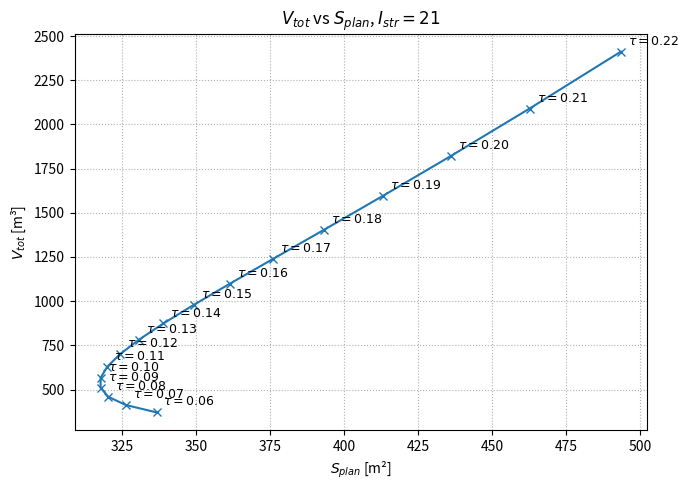
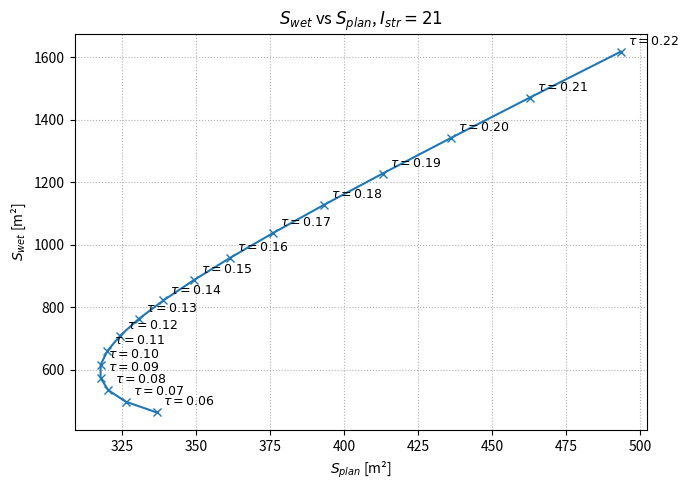
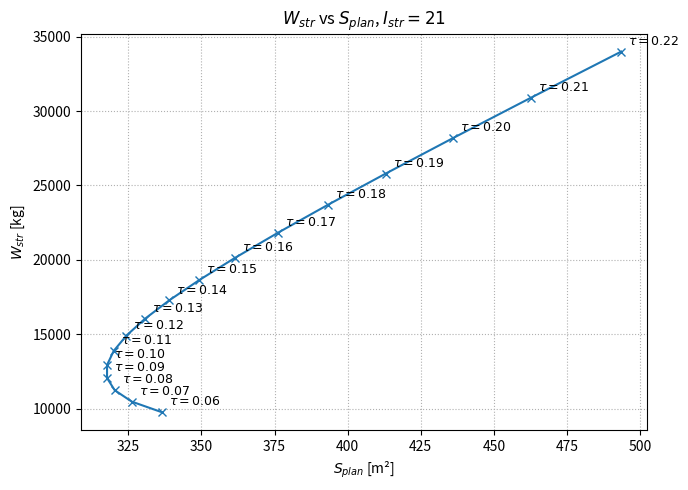
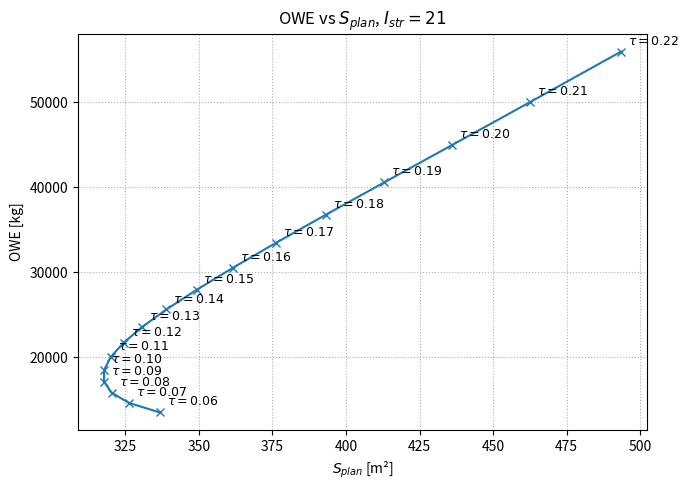
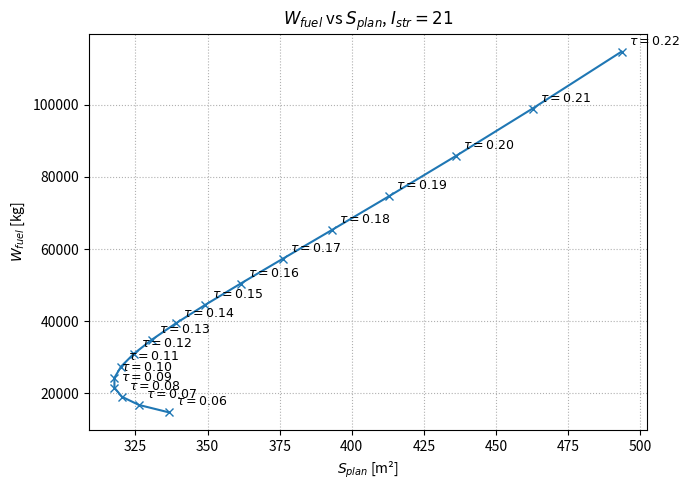
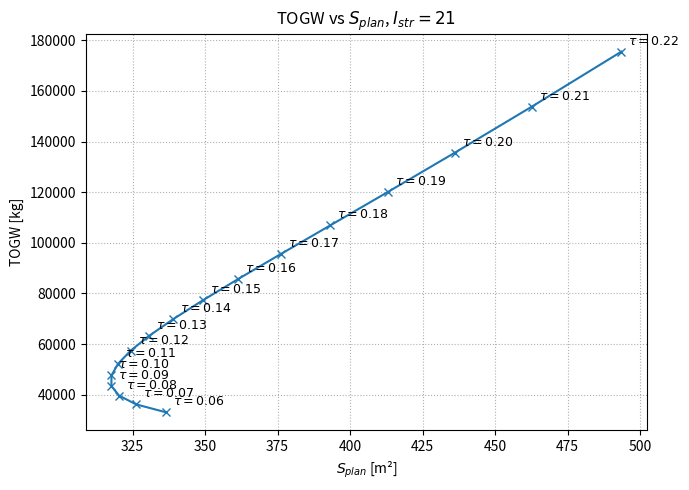
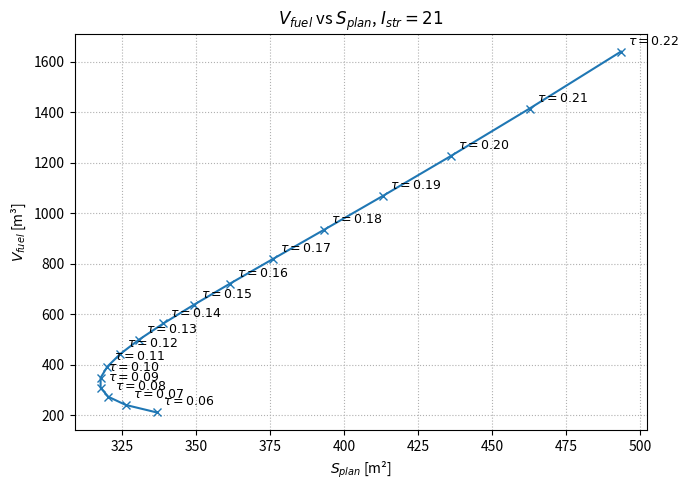

The matplotlib source for these figures, in order:
from __future__ import annotations
import numpy as np
from dataclasses import dataclass, replace
from math import exp, log
import matplotlib.pyplot as plt
from matplotlib.patches import Patch
from mpl_toolkits.mplot3d import Axes3D  # needed for 3D plotting

# -----------------------------------------------------------------------------
# Geometry and wetted-area formulas
# -----------------------------------------------------------------------------

def tau(v_tot: float, s_plan: float) -> float:
    """Kuechemann tau: tau = V_tot / S_plan**1.5."""
    if s_plan <= 0:
        raise ValueError("s_plan must be positive.")
    return v_tot / (s_plan ** 1.5)


def total_volume_from_tau(tau_value: float, s_plan: float) -> float:
    """Rearranged tau formula: V_tot = tau * S_plan**1.5."""
    if s_plan <= 0:
        raise ValueError("s_plan must be positive.")
    return tau_value * (s_plan ** 1.5)


def k_w_from_tau(tau, configuration="wing_body"):
    """
    Estimate wetted-to-planform area ratio K_w as a function of Küchemann tau.

    K_w = g * tau^(2/3)

    g is a geometry-dependent shape factor.
    """

    g_values = {
        "blended_body": 9.0,
        "wing_body": 10.0,
        "waverider": 10.5,
    }

    if configuration not in g_values:
        raise ValueError(
            "configuration must be one of: "
            "'blended_body', 'wing_body', or 'waverider'"
        )

    g = g_values[configuration]

    return g * tau ** (2.0 / 3.0)


def wetted_area(k_w: float, s_plan: float) -> float:
    """S_wet = K_w(tau) * S_plan."""
    return k_w * s_plan

# -----------------------------------------------------------------------------
# Aerodynamic performance formulas
# -----------------------------------------------------------------------------

def lift_to_drag(mach: float, tau_value: float, A: float = 6.0, B: float = 2.0) -> float:
    r"""
    L/D = [A(M+B)/M] * [(1.0128 - 0.2797 ln(tau/0.03)) / (1 - M**2/673)].
    """
    if mach <= 0:
        raise ValueError("mach must be positive.")
    if tau_value <= 0:
        raise ValueError("tau_value must be positive.")

    numerator = 1.0128 - 0.2797 * log(tau_value / 0.03)
    denominator = 1.0 - (mach ** 2) / 673.0
    return (A * (mach + B) / mach) * (numerator / denominator)

def speed_of_sound(altitude_m: float) -> float:
    """Approximate speed of sound at cruise altitude (m/s).

    Baseline report S02-M05-SY01 sets the cruise altitude band at
    25-34 km. We default to 28 km (mid-band) for nominal sizing.
    """
    # ISA: a = sqrt(gamma * R * T)
    if altitude_m <= 11_000.0:
        T = 288.15 - 0.0065 * altitude_m
    elif altitude_m <= 20_000.0:
        T = 216.65
    elif altitude_m <= 32_000.0:
        T = 216.65 + 0.001 * (altitude_m - 20_000.0)
    else:
        T = 228.65
    return float(np.sqrt(1.4 * 287.05 * T))

# -----------------------------------------------------------------------------
# Range and fuel-fraction formulas
# -----------------------------------------------------------------------------

def range_factor(theta: float, q_cc: float, l_over_d: float) -> float:
    """RF = theta * Q_cc * (L/D)."""
    return theta * q_cc * l_over_d


def range_factor_from_delta_v(delta_v: float, isp: float, l_over_d: float) -> float:
    """RF = delta_v * Isp * (L/D)."""
    return delta_v * isp * l_over_d


def range_factor_from_mach(speed_of_sound: float, mach: float, isp: float, l_over_d: float) -> float:
    """RF = a * M * Isp * (L/D), where a is speed of sound and M is Mach number."""
    return speed_of_sound * mach * isp * l_over_d


def mission_range(rf: float, fuel_fraction: float) -> float:
    """Range = -RF * ln(1 - ff)."""
    if rf <= 0:
        raise ValueError("rf must be positive.")
    if not 0 <= fuel_fraction < 1:
        raise ValueError("fuel_fraction must satisfy 0 <= ff < 1.")
    return -rf * log(1.0 - fuel_fraction)


def fuel_fraction_from_range(range_value: float, rf: float) -> float:
    """ff = 1 - exp(-Range / RF)."""
    if rf <= 0:
        raise ValueError("rf must be positive.")
    return 1.0 - exp(-range_value / rf)


def fuel_fraction_breguet(range_value: float, isp: float, delta_v: float, l_over_d: float) -> float:
    """W_fuel / TOGW = 1 - exp[-Range / (Isp * delta_v * L/D)]."""
    return fuel_fraction_from_range(range_value, range_factor_from_delta_v(delta_v, isp, l_over_d))


def fuel_fraction(w_fuel: float, togw: float) -> float:
    """ff = W_fuel / TOGW."""
    if togw <= 0:
        raise ValueError("togw must be positive.")
    return w_fuel / togw


def fuel_weight(ff: float, togw: float) -> float:
    """W_fuel = ff * TOGW."""
    return ff * togw


# -----------------------------------------------------------------------------
# Volume formulas
# -----------------------------------------------------------------------------

def payload_volume(w_pay: float, rho_pay: float) -> float:
    """V_pay = W_pay / rho_pay."""
    if rho_pay <= 0:
        raise ValueError("rho_pay must be positive.")
    return w_pay / rho_pay


def fuel_volume(w_fuel: float, rho_fuel: float) -> float:
    """V_fuel = W_fuel / rho_fuel."""
    if rho_fuel <= 0:
        raise ValueError("rho_fuel must be positive.")
    return w_fuel / rho_fuel


def void_volume(v_tot: float, eta_v: float) -> float:
    """V_void = V_tot * (1 - eta_v)."""
    if not 0 <= eta_v <= 1:
        raise ValueError("eta_v must satisfy 0 <= eta_v <= 1.")
    return v_tot * (1.0 - eta_v)


def total_required_volume(v_pay: float, v_fuel: float, v_void: float) -> float:
    """V_tot = V_pay + V_fuel + V_void."""
    return v_pay + v_fuel + v_void


def available_volume_residual(v_available: float, v_required: float) -> float:
    """Residual for volume convergence: positive means available volume exceeds required volume."""
    return v_available - v_required


# -----------------------------------------------------------------------------
# Weight formulas
# -----------------------------------------------------------------------------

def systems_weight(r_sys: float, togw: float) -> float:
    """W_sys = (W_sys / TOGW) * TOGW = r_sys * TOGW."""
    return r_sys * togw


def propulsion_weight(w_prop_over_thrust: float, l_over_d: float, togw: float) -> float:
    r"""
    W_prop = (W_prop / Thrust) * (1 / (L/D)) * TOGW.
    """
    if l_over_d <= 0:
        raise ValueError("l_over_d must be positive.")
    return w_prop_over_thrust * (1.0 / l_over_d) * togw


def propulsion_weight_from_etw(etw: float, l_over_d: float, togw: float) -> float:
    r"""
    W_prop = (1 / ETW) * (1 / (L/D)) * TOGW.
    Here ETW = Thrust / W_prop.
    """
    if etw <= 0:
        raise ValueError("etw must be positive.")
    if l_over_d <= 0:
        raise ValueError("l_over_d must be positive.")
    return (1.0 / etw) * (1.0 / l_over_d) * togw


def structural_weight(i_str: float, k_w: float, s_plan: float) -> float:
    r"""
    W_str = (W_str / S_wet) * (S_wet / S_plan) * S_plan
          = I_str * K_w * S_plan.
    """
    return i_str * k_w * s_plan


def takeoff_gross_weight(w_pay: float, w_fuel: float, w_sys: float, w_prop: float, w_str: float) -> float:
    """TOGW = W_pay + W_fuel + W_sys + W_prop + W_str."""
    return w_pay + w_fuel + w_sys + w_prop + w_str


def available_weight_residual(togw_available: float, togw_required: float) -> float:
    """Residual for weight convergence: positive means available weight exceeds required weight."""
    return togw_available - togw_required


# -----------------------------------------------------------------------------
# Optional design-evaluation helper
# -----------------------------------------------------------------------------

@dataclass(frozen=True)
class SizingInputs:
    mach: float
    range_value: float
    altitude_m: float
    w_pay: float
    rho_pay: float
    rho_fuel: float
    eta_v: float
    r_sys: float
    tau_value: float
    s_plan: float
    i_str: float   
    isp: float
    etw: float
    TOGW: float
    configuration: str = "blended_body"


def evaluate_design(inputs: SizingInputs) -> dict[str, float]:
    """
    Evaluate one sizing point for a chosen tau, S_plan, and TOGW.

    This computes one non-iterated design point. The iteration functions below
    call this repeatedly until weight and volume residuals converge.
    """

    k_w = k_w_from_tau(inputs.tau_value, inputs.configuration)
    s_wet = wetted_area(k_w, inputs.s_plan)

    v_available = total_volume_from_tau(inputs.tau_value, inputs.s_plan)

    l_d = lift_to_drag(inputs.mach, inputs.tau_value)

    a = speed_of_sound(inputs.altitude_m)

    rf = range_factor_from_mach(
        a,
        inputs.mach,
        inputs.isp,
        l_d,
    )

    ff = fuel_fraction_from_range(inputs.range_value, rf)

    togw_available = inputs.TOGW

    w_fuel = fuel_weight(ff, togw_available)
    w_sys = systems_weight(inputs.r_sys, togw_available)
    w_prop = propulsion_weight_from_etw(inputs.etw, l_d, togw_available)
    w_str = structural_weight(inputs.i_str, k_w, inputs.s_plan)

    togw_required = takeoff_gross_weight(
        inputs.w_pay,
        w_fuel,
        w_sys,
        w_prop,
        w_str,
    )

    v_pay = payload_volume(inputs.w_pay, inputs.rho_pay)
    v_fuel = fuel_volume(w_fuel, inputs.rho_fuel)
    v_void = void_volume(v_available, inputs.eta_v)
    v_required = total_required_volume(v_pay, v_fuel, v_void)

    return {
        "tau": inputs.tau_value,
        "S_plan": inputs.s_plan,
        "K_w": k_w,
        "S_wet": s_wet,
        "L_over_D": l_d,
        "RF": rf,
        "fuel_fraction": ff,
        "TOGW": togw_available,
        "TOGW_required": togw_required,
        "W_pay": inputs.w_pay,
        "W_fuel": w_fuel,
        "W_sys": w_sys,
        "W_prop": w_prop,
        "W_str": w_str,
        "V_available": v_available,
        "V_pay": v_pay,
        "V_fuel": v_fuel,
        "V_void": v_void,
        "V_required": v_required,
        "volume_residual": available_volume_residual(v_available, v_required),
        "weight_residual": available_weight_residual(
            togw_available,
            togw_required,
        ),
    }


def converge_togw(
    inputs: SizingInputs,
    tolerance_kg: float = 1.0,
    relaxation: float = 0.6,
    max_iterations: int = 100,
) -> tuple[SizingInputs, dict[str, float]]:
    """
    Iterate TOGW until TOGW_available ≈ TOGW_required.

    Positive weight_residual:
        TOGW guess is too high.

    Negative weight_residual:
        TOGW guess is too low.
    """

    current_inputs = inputs

    for iteration in range(max_iterations):
        result = evaluate_design(current_inputs)

        togw_available = result["TOGW"]
        togw_required = result["TOGW_required"]

        error = togw_required - togw_available

        if abs(error) < tolerance_kg:
            result["togw_iterations"] = iteration
            return current_inputs, result

        new_togw = togw_available + relaxation * error

        if new_togw <= 0:
            raise RuntimeError("TOGW iteration became non-physical.")

        current_inputs = replace(
            current_inputs,
            TOGW=new_togw,
        )

    result = evaluate_design(current_inputs)
    result["togw_iterations"] = max_iterations
    return current_inputs, result


def converge_s_plan_and_togw(
    inputs: SizingInputs,
    volume_tolerance_m3: float = 1.0,
    weight_tolerance_kg: float = 1.0,
    s_plan_relaxation: float = 0.5,
    togw_relaxation: float = 0.6,
    max_outer_iterations: int = 100,
    max_inner_iterations: int = 100,
) -> tuple[SizingInputs, dict[str, float]]:
    """
    Converge both S_plan and TOGW for a fixed tau.

    Outer loop:
        Adjust S_plan until volume residual is small.

    Inner loop:
        Adjust TOGW until weight residual is small for the current S_plan.
    """

    current_inputs = inputs

    for outer_iteration in range(max_outer_iterations):

        # First converge weight for this geometry.
        current_inputs, result = converge_togw(
            current_inputs,
            tolerance_kg=weight_tolerance_kg,
            relaxation=togw_relaxation,
            max_iterations=max_inner_iterations,
        )

        v_available = result["V_available"]
        v_required = result["V_required"]
        volume_residual = result["volume_residual"]

        if abs(volume_residual) < volume_tolerance_m3:
            result["s_plan_iterations"] = outer_iteration
            return current_inputs, result

        raw_correction = (v_required / v_available) ** (2.0 / 3.0)

        # Relax the update to avoid over-correcting.
        correction = 1.0 + s_plan_relaxation * (raw_correction - 1.0)
        # Prevent unstable jumps.
        correction = max(0.5, min(1.5, correction))

        new_s_plan = current_inputs.s_plan * correction

        if new_s_plan <= 0:
            raise RuntimeError("S_plan iteration became non-physical.")

        current_inputs = replace(
            current_inputs,
            s_plan=new_s_plan,
        )

    result["s_plan_iterations"] = max_outer_iterations
    return current_inputs, result


def sweep_tau_values(
    base_inputs: SizingInputs,
    tau_values: list[float],
) -> list[dict[str, float]]:
    """
    Run the full sizing convergence for several tau values.
    """

    results = []

    for tau_value in tau_values:
        trial_inputs = replace(
            base_inputs,
            tau_value=tau_value,
        )

        converged_inputs, result = converge_s_plan_and_togw(trial_inputs)

        result["converged_tau"] = converged_inputs.tau_value
        result["converged_S_plan"] = converged_inputs.s_plan
        result["converged_TOGW"] = converged_inputs.TOGW

        results.append(result)

    return results


def sweep_tau_and_istr(
    base_inputs: SizingInputs,
    tau_values: list[float],
    i_str_values: list[float],
) -> list[dict[str, float]]:
    """
    Run convergence for several tau and I_str combinations.
    """

    results = []

    for i_str in i_str_values:
        for tau_value in tau_values:

            trial_inputs = replace(
                base_inputs,
                tau_value=tau_value,
                i_str=i_str,
            )

            converged_inputs, result = converge_s_plan_and_togw(trial_inputs)

            result["converged_tau"] = converged_inputs.tau_value
            result["converged_S_plan"] = converged_inputs.s_plan
            result["converged_TOGW"] = converged_inputs.TOGW
            result["input_I_str"] = i_str

            results.append(result)

    return results


import matplotlib.pyplot as plt
from matplotlib.patches import Patch
from mpl_toolkits.mplot3d import Axes3D  # needed for 3D plotting


def plot_solution_space(
    base_inputs: SizingInputs,
    s_plan_values: np.ndarray,
    tau_values: np.ndarray,
    configuration: str = "wing_body",
    save_path: str | None = None,
):
    """
    Plot V_tot_required and V_tot_available as 3D surfaces over S_plan and tau.

    For each S_plan-tau combination:
        1. Set tau and S_plan
        2. Converge TOGW for that geometry
        3. Store V_required and V_available

    This produces a figure similar to the solution-space plots in the paper.
    """

    S_grid, tau_grid = np.meshgrid(s_plan_values, tau_values)

    V_available_grid = np.zeros_like(S_grid, dtype=float)
    V_required_grid = np.zeros_like(S_grid, dtype=float)

    for i in range(tau_grid.shape[0]):
        for j in range(tau_grid.shape[1]):

            trial_inputs = replace(
                base_inputs,
                tau_value=tau_grid[i, j],
                s_plan=S_grid[i, j],
            )

            # Converge only TOGW here.
            # We do NOT converge S_plan, because S_plan is the x-axis variable.
            _, result = converge_togw(trial_inputs)

            V_available_grid[i, j] = result["V_available"]
            V_required_grid[i, j] = result["V_required"]

    scale = 1e4

    fig = plt.figure(figsize=(8, 6))
    ax = fig.add_subplot(111, projection="3d")

    ax.plot_surface(
        S_grid,
        tau_grid,
        V_required_grid / scale,
        color="red",
        alpha=0.85,
        linewidth=0.2,
        edgecolor="k",
    )

    ax.plot_surface(
        S_grid,
        tau_grid,
        V_available_grid / scale,
        color="blue",
        alpha=0.75,
        linewidth=0.2,
        edgecolor="k",
    )

    ax.set_xlabel(r"$S_{plan}$ [m²]", labelpad=10)
    ax.set_ylabel(r"$\tau$", labelpad=10)
    ax.set_zlabel(r"$V_{tot}$ [m³]", labelpad=10)

    ax.text2D(
        0.08,
        0.90,
        r"$\times 10^4$",
        transform=ax.transAxes,
        fontsize=11,
    )

    legend_handles = [
        Patch(facecolor="red", edgecolor="red", label=r"$V_{tot,req}$"),
        Patch(facecolor="blue", edgecolor="blue", label=r"$V_{tot,av}$"),
    ]

    ax.legend(
        handles=legend_handles,
        loc="upper right",
        frameon=False,
    )

    ax.set_title(f"Solution space for {configuration.replace('_', '-')}", pad=20)

    # Adjust viewing angle to resemble your reference figure.
    ax.view_init(elev=25, azim=225)

    # Optional: make grid lines dotted.
    for axis in [ax.xaxis, ax.yaxis, ax.zaxis]:
        axis._axinfo["grid"].update(
            {
                "linewidth": 0.6,
                "linestyle": ":",
            }
        )

    plt.tight_layout()

    if save_path is not None:
        plt.savefig(save_path, dpi=300, bbox_inches="tight")

    plt.show()


def plot_converged_istr21_results(results: list[dict[str, float]]):
    """
    Plot converged sizing variables versus S_plan for only I_str = 21.

    Each point is one converged tau case.
    """

    # Keep only I_str = 21 results
    istr21_results = [
        result for result in results
        if abs(result["input_I_str"] - 21.0) < 1e-6
    ]

    # Sort by tau so the curve connects points in tau order
    istr21_results = sorted(
        istr21_results,
        key=lambda result: result["tau"]
    )

    s_plan = np.array([result["S_plan"] for result in istr21_results])
    tau = np.array([result["tau"] for result in istr21_results])

    # At convergence, V_available ≈ V_required.
    # Use V_available as V_tot.
    v_tot = np.array([result["V_available"] for result in istr21_results])
    s_wet = np.array([result["S_wet"] for result in istr21_results])
    w_str = np.array([result["W_str"] for result in istr21_results])
    w_fuel = np.array([result["W_fuel"] for result in istr21_results])
    togw = np.array([result["TOGW"] for result in istr21_results])
    v_fuel = np.array([result["V_fuel"] for result in istr21_results])

    # OWE = systems + propulsion + structure
    owe = np.array([
        result["W_sys"] + result["W_prop"] + result["W_str"]
        for result in istr21_results
    ])

    plots = {
        "V_tot": {
            "values": v_tot,
            "ylabel": r"$V_{tot}$ [m³]",
            "title": r"$V_{tot}$ vs $S_{plan}$, $I_{str}=21$",
        },
        "S_wet": {
            "values": s_wet,
            "ylabel": r"$S_{wet}$ [m²]",
            "title": r"$S_{wet}$ vs $S_{plan}$, $I_{str}=21$",
        },
        "W_str": {
            "values": w_str,
            "ylabel": r"$W_{str}$ [kg]",
            "title": r"$W_{str}$ vs $S_{plan}$, $I_{str}=21$",
        },
        "OWE": {
            "values": owe,
            "ylabel": r"OWE [kg]",
            "title": r"OWE vs $S_{plan}$, $I_{str}=21$",
        },
        "W_fuel": {
            "values": w_fuel,
            "ylabel": r"$W_{fuel}$ [kg]",
            "title": r"$W_{fuel}$ vs $S_{plan}$, $I_{str}=21$",
        },
        "TOGW": {
            "values": togw,
            "ylabel": r"TOGW [kg]",
            "title": r"TOGW vs $S_{plan}$, $I_{str}=21$",
        },
        "V_fuel": {
            "values": v_fuel,
            "ylabel": r"$V_{fuel}$ [m³]",
            "title": r"$V_{fuel}$ vs $S_{plan}$, $I_{str}=21$",
        },
    }

    for variable_name, plot_data in plots.items():

        plt.figure(figsize=(7, 5))

        plt.plot(
            s_plan,
            plot_data["values"],
            marker="x",
            linewidth=1.5,
        )

        # Add tau labels next to each point
        for x, y, tau_value in zip(s_plan, plot_data["values"], tau):
            plt.annotate(
                rf"$\tau={tau_value:.2f}$",
                xy=(x, y),
                xytext=(5, 5),
                textcoords="offset points",
                fontsize=9,
            )

        plt.xlabel(r"$S_{plan}$ [m²]")
        plt.ylabel(plot_data["ylabel"])
        plt.title(plot_data["title"])
        plt.grid(True, linestyle=":")
        plt.tight_layout()
        plt.show()


if __name__ == "__main__":

    example = SizingInputs(
        mach=5.0,
        range_value=9_500_000.0,
        altitude_m=28_000.0,
        w_pay=4_800.0,
        rho_pay=100.0,
        rho_fuel=70.0,
        eta_v=0.7,
        r_sys=0.10,
        tau_value=0.16,
        s_plan=900.0,
        i_str=18.0,
        isp=1500.0,
        etw=10.0,
        TOGW=250_000.0,
    )

    converged_inputs, result = converge_s_plan_and_togw(example)

    print("\nConverged input values")
    print("----------------------")
    print(f"tau:    {converged_inputs.tau_value:.6g}")
    print(f"S_plan: {converged_inputs.s_plan:.6g} m²")
    print(f"TOGW:   {converged_inputs.TOGW:.6g} kg")

    print("\nConverged design results")
    print("------------------------")
    for key, value in result.items():
        print(f"{key}: {value:.6g}")

    tau_values = np.round(np.arange(0.06, 0.22 + 0.01, 0.01), 2)
    i_str_values = [15.0, 18.0, 21.0, 24.0]

    results = sweep_tau_and_istr(
        example,
        tau_values,
        i_str_values,
    )

    plot_converged_istr21_results(results)

    print("\nTau and I_str sensitivity sweep")
    print("-------------------------------")
    print(
        "I_str    tau      S_plan [m²]    TOGW [kg]      "
        "W_str [kg]     S_wet [m²]     fuel frac    V_res [m3]  W_res [kg]"
    )

    for result in results:
        print(
            f"{result['input_I_str']:<9.1f}"
            f"{result['tau']:<9.3f}"
            f"{result['S_plan']:<15.3f}"
            f"{result['TOGW']:<15.3f}"
            f"{result['W_str']:<15.3f}"
            f"{result['S_wet']:<15.3f}"
            f"{result['fuel_fraction']:<10.4f}"
            f"{result['volume_residual']:<13.3f}"
            f"{result['weight_residual']:<13.3f}"   
        )
'''        
    s_plan_values = np.linspace(1.0, 2000.0, 40)
    tau_values = np.linspace(0.001, 0.40, 40)

    plot_solution_space(
        base_inputs=example,
        s_plan_values=s_plan_values,
        tau_values=tau_values,
        configuration="wing_body",
        save_path="solution_space_wing_body.png",
        )
'''
